Photos from the image-classification dataset "dataset" in the GitHub repository FezzMad/Computer-vision-project. Its 5 classes are: Gala apple, Golden apple, Granny Smith apple, honey crisp, Red Chief apple.

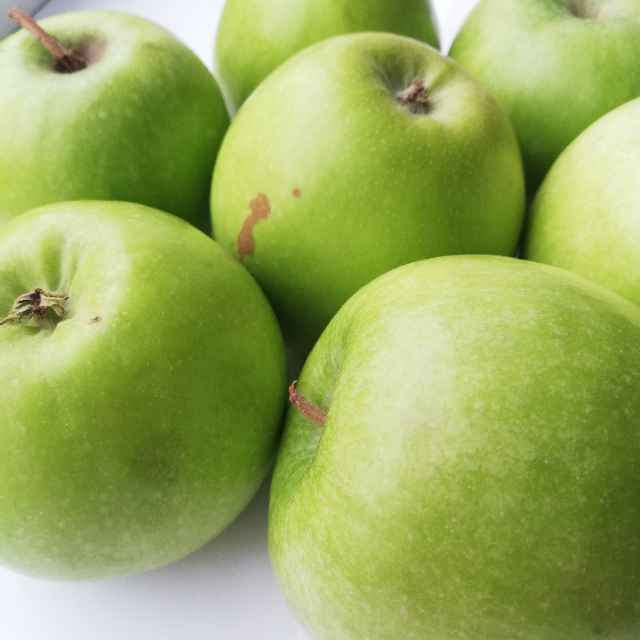
Label: Granny Smith apple

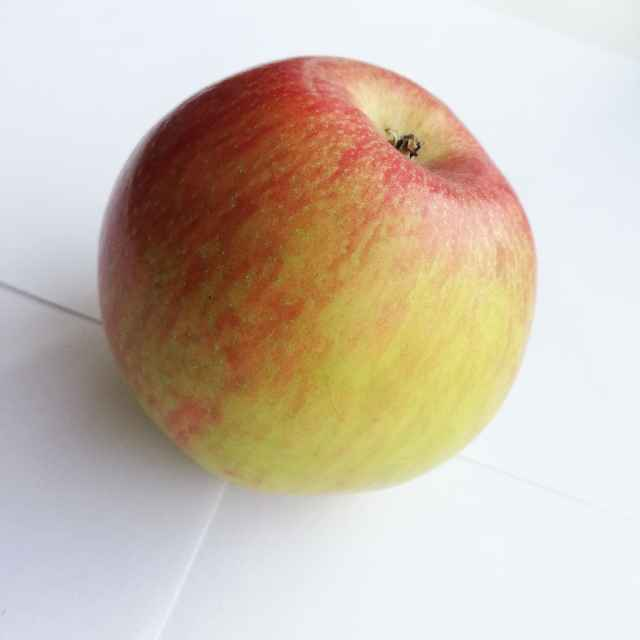
Label: honey crisp

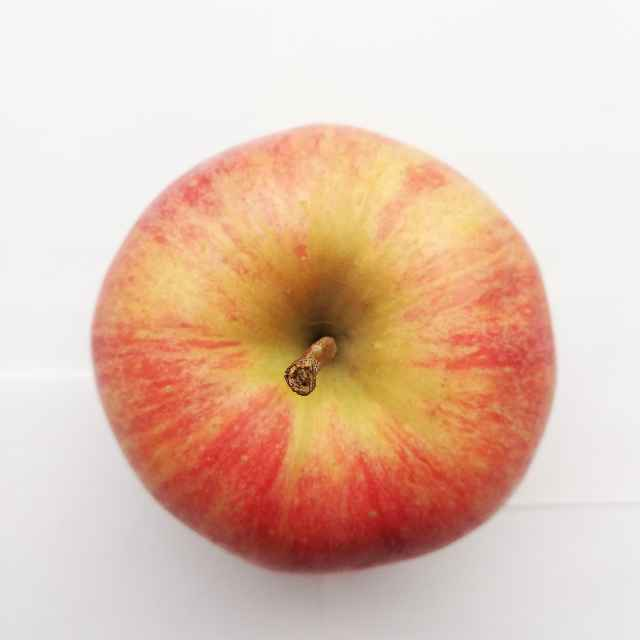
Label: Gala apple

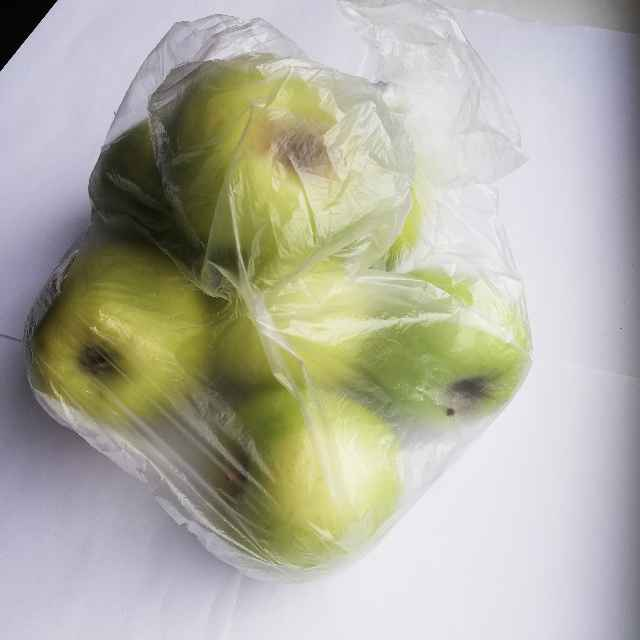
Label: Golden apple

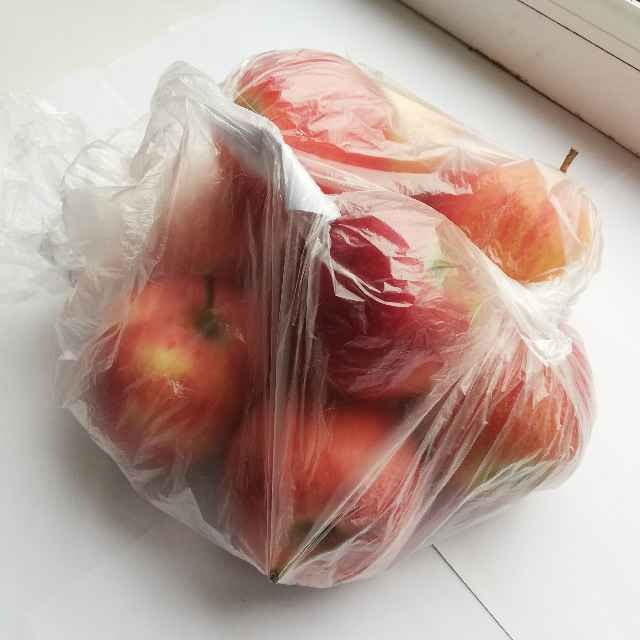
Label: Gala apple

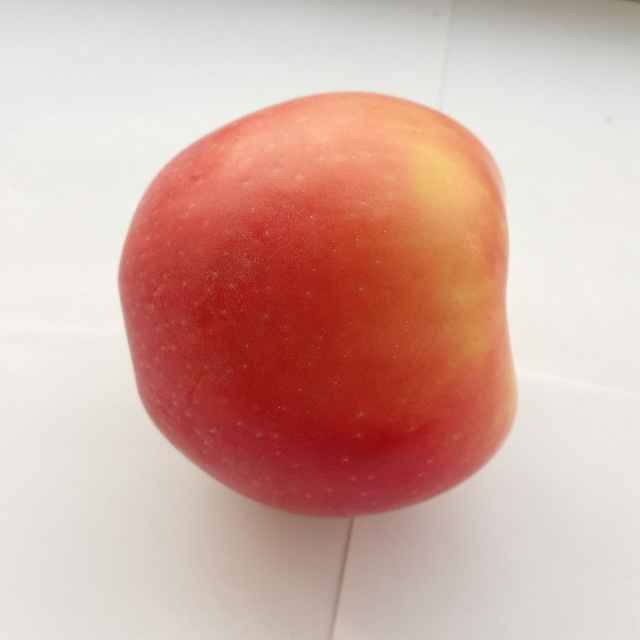
Label: Red Chief apple
